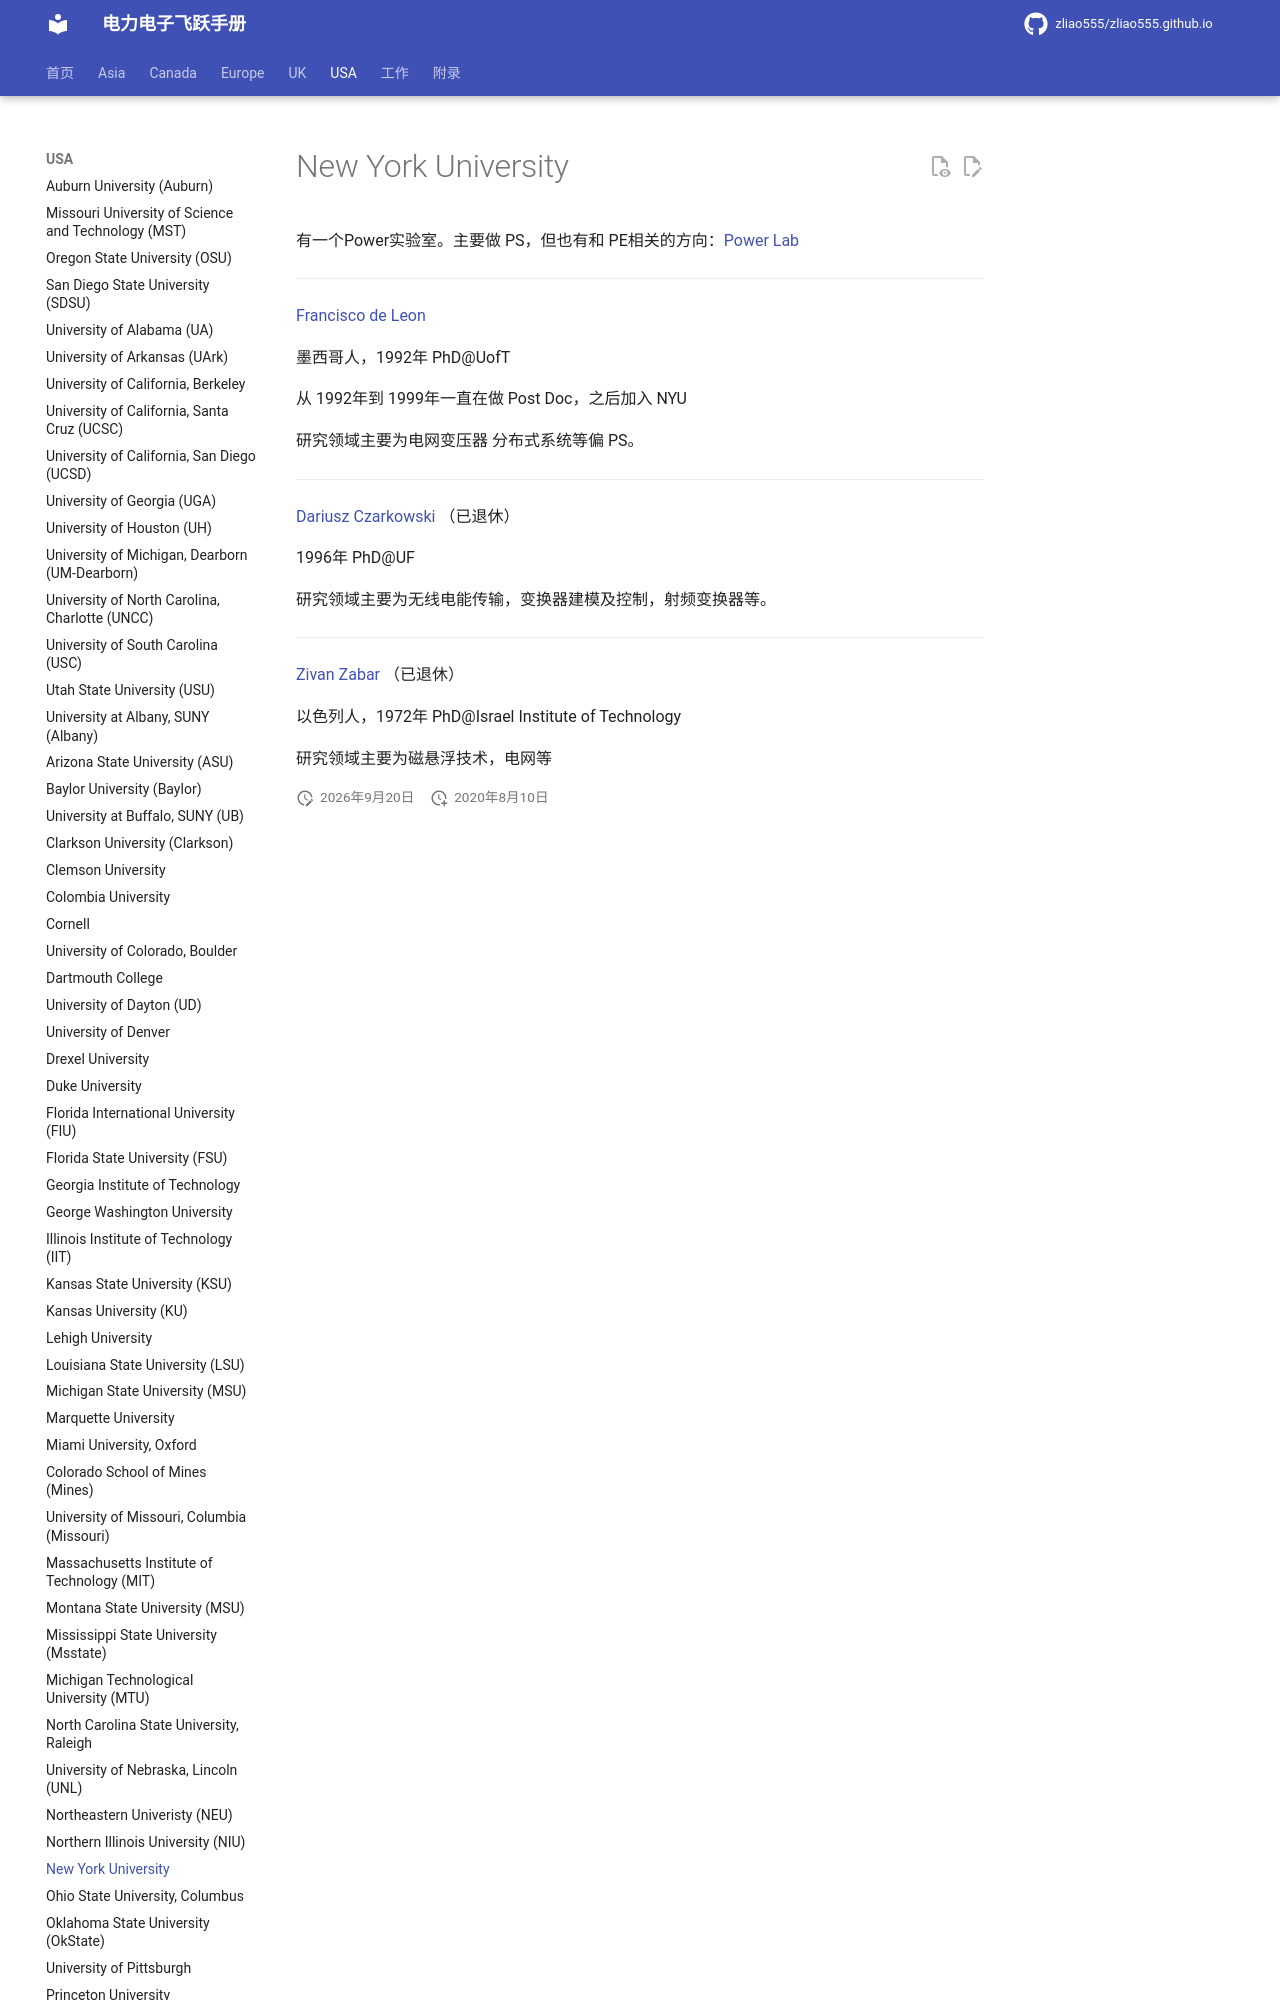

repository: zliao555/zliao555.github.io · page: USA/nyu/index.html · generator: mkdocs

---
layout: page
title: New York University
permalink: /flying-brochure/nyu
---
# New York University

有一个Power实验室。主要做 PS，但也有和 PE相关的方向：[Power Lab](http://engineering.nyu.edu/power/)


---

[Francisco de Leon](https://engineering.nyu.edu/faculty/francisco-de-leon)

墨西哥人，1992年 PhD@UofT

从 1992年到 1999年一直在做 Post Doc，之后加入 NYU

研究领域主要为电网变压器 分布式系统等偏 PS。

---
